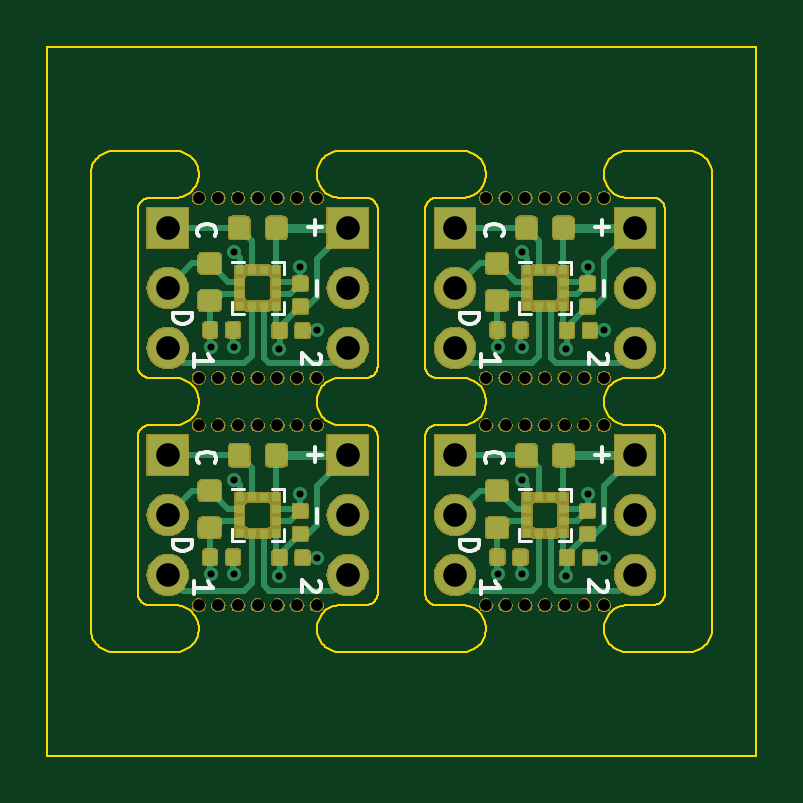
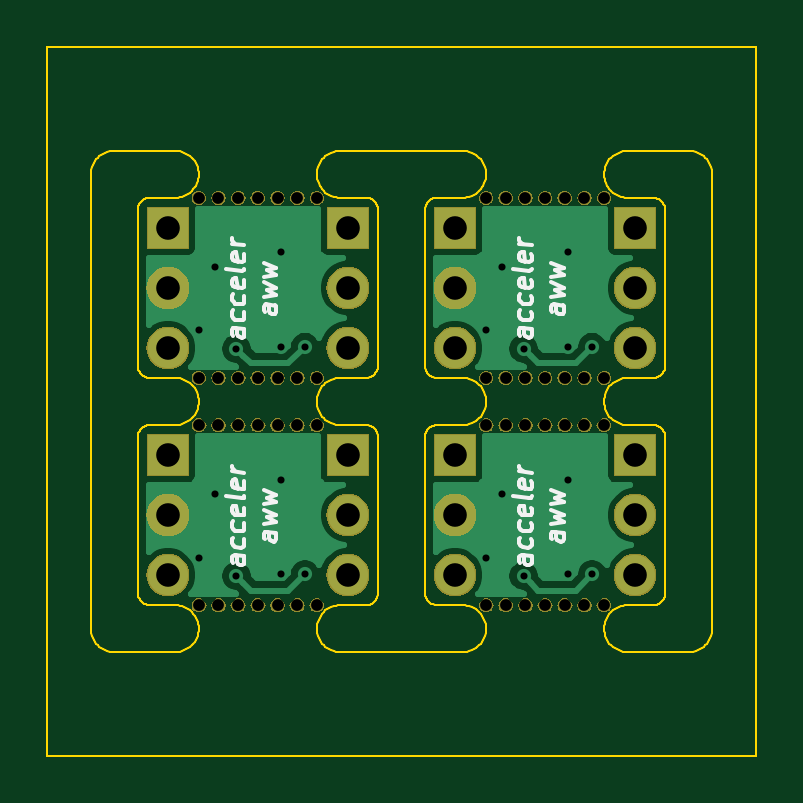
Circuit board: 10 layer files. Board 30.0 x 30.0 mm.
- bottom_copper: panel-CuBottom.gbr (24873 bytes)
- top_copper: panel-CuTop.gbr (91396 bytes)
- outline: panel-EdgeCuts.gbr (36534 bytes)
- bottom_mask: panel-MaskBottom.gbr (98156 bytes)
- top_mask: panel-MaskTop.gbr (143072 bytes)
- paste: panel-PasteBottom.gbr (495 bytes)
- paste: panel-PasteTop.gbr (71656 bytes)
- bottom_silk: panel-SilkBottom.gbr (10408 bytes)
- top_silk: panel-SilkTop.gbr (7773 bytes)
- drill: panel.drl (1831 bytes)

=== bottom_copper: panel-CuBottom.gbr (24873 bytes, source omitted) ===
=== top_copper: panel-CuTop.gbr (91396 bytes, source omitted) ===
=== outline: panel-EdgeCuts.gbr (36534 bytes, source omitted) ===
=== bottom_mask: panel-MaskBottom.gbr (98156 bytes, source omitted) ===
=== top_mask: panel-MaskTop.gbr (143072 bytes, source omitted) ===
=== paste: panel-PasteBottom.gbr ===
G04 #@! TF.GenerationSoftware,KiCad,Pcbnew,5.1.4+dfsg1-1*
G04 #@! TF.CreationDate,2020-12-01T08:27:42+00:00*
G04 #@! TF.ProjectId,panel,70616e65-6c2e-46b6-9963-61645f706362,rev?*
G04 #@! TF.SameCoordinates,Original*
G04 #@! TF.FileFunction,Paste,Bot*
G04 #@! TF.FilePolarity,Positive*
%FSLAX46Y46*%
G04 Gerber Fmt 4.6, Leading zero omitted, Abs format (unit mm)*
G04 Created by KiCad (PCBNEW 5.1.4+dfsg1-1) date 2020-12-01 08:27:42*
%MOMM*%
%LPD*%
G04 APERTURE LIST*
G04 APERTURE END LIST*
M02*

=== paste: panel-PasteTop.gbr (71656 bytes, source omitted) ===
=== bottom_silk: panel-SilkBottom.gbr (10408 bytes, source omitted) ===
=== top_silk: panel-SilkTop.gbr (7773 bytes, source omitted) ===
=== drill: panel.drl ===
M48
; DRILL file {KiCad 5.1.4+dfsg1-1} date Tue Dec  1 08:27:43 2020
; FORMAT={-:-/ absolute / metric / decimal}
; #@! TF.CreationDate,2020-12-01T08:27:43+00:00
; #@! TF.GenerationSoftware,Kicad,Pcbnew,5.1.4+dfsg1-1
FMAT,2
METRIC
T1C0.300
T2C1.000
T3C0.500
%
G90
G05
T1
X53.09Y-56.31
X53.09Y-65.93
X54.09Y-52.31
X54.09Y-56.31
X54.09Y-61.93
X54.09Y-65.93
X55.99Y-56.385
X55.99Y-66.005
X56.89Y-52.91
X56.89Y-62.53
X57.59Y-55.61
X57.59Y-65.23
X65.25Y-56.31
X65.25Y-65.93
X66.25Y-52.31
X66.25Y-56.31
X66.25Y-61.93
X66.25Y-65.93
X68.15Y-56.385
X68.15Y-66.005
X69.05Y-52.91
X69.05Y-62.53
X69.75Y-55.61
X69.75Y-65.23
T2
X58.89Y-60.89
X58.89Y-63.43
X58.89Y-65.97
X63.43Y-51.27
X63.43Y-53.81
X63.43Y-56.35
X63.43Y-60.89
X63.43Y-63.43
X63.43Y-65.97
X58.89Y-51.27
X58.89Y-53.81
X58.89Y-56.35
X51.27Y-60.89
X51.27Y-63.43
X51.27Y-65.97
X51.27Y-51.27
X51.27Y-53.81
X51.27Y-56.35
X71.05Y-60.89
X71.05Y-63.43
X71.05Y-65.97
X71.05Y-51.27
X71.05Y-53.81
X71.05Y-56.35
T3
X55.08Y-59.619
X69.74Y-57.621
X55.08Y-57.621
X55.913Y-57.621
X67.24Y-67.241
X52.58Y-49.999
X66.407Y-67.241
X64.74Y-59.619
X52.58Y-67.241
X54.247Y-59.619
X69.74Y-49.999
X56.747Y-57.621
X68.907Y-67.241
X53.413Y-67.241
X53.413Y-59.619
X68.907Y-49.999
X57.58Y-57.621
X54.247Y-67.241
X55.08Y-67.241
X55.913Y-67.241
X52.58Y-59.619
X64.74Y-57.621
X68.073Y-49.999
X57.58Y-49.999
X56.747Y-67.241
X65.573Y-57.621
X67.24Y-49.999
X56.747Y-49.999
X64.74Y-67.241
X69.74Y-59.619
X68.073Y-59.619
X68.073Y-67.241
X57.58Y-67.241
X66.407Y-57.621
X66.407Y-49.999
X52.58Y-57.621
X55.913Y-49.999
X68.907Y-59.619
X67.24Y-59.619
X57.58Y-59.619
X67.24Y-57.621
X68.073Y-57.621
X65.573Y-49.999
X53.413Y-57.621
X55.08Y-49.999
X54.247Y-49.999
X69.74Y-67.241
X66.407Y-59.619
X56.747Y-59.619
X55.913Y-59.619
X68.907Y-57.621
X65.573Y-67.241
X64.74Y-49.999
X54.247Y-57.621
X53.413Y-49.999
X65.573Y-59.619
T0
M30

